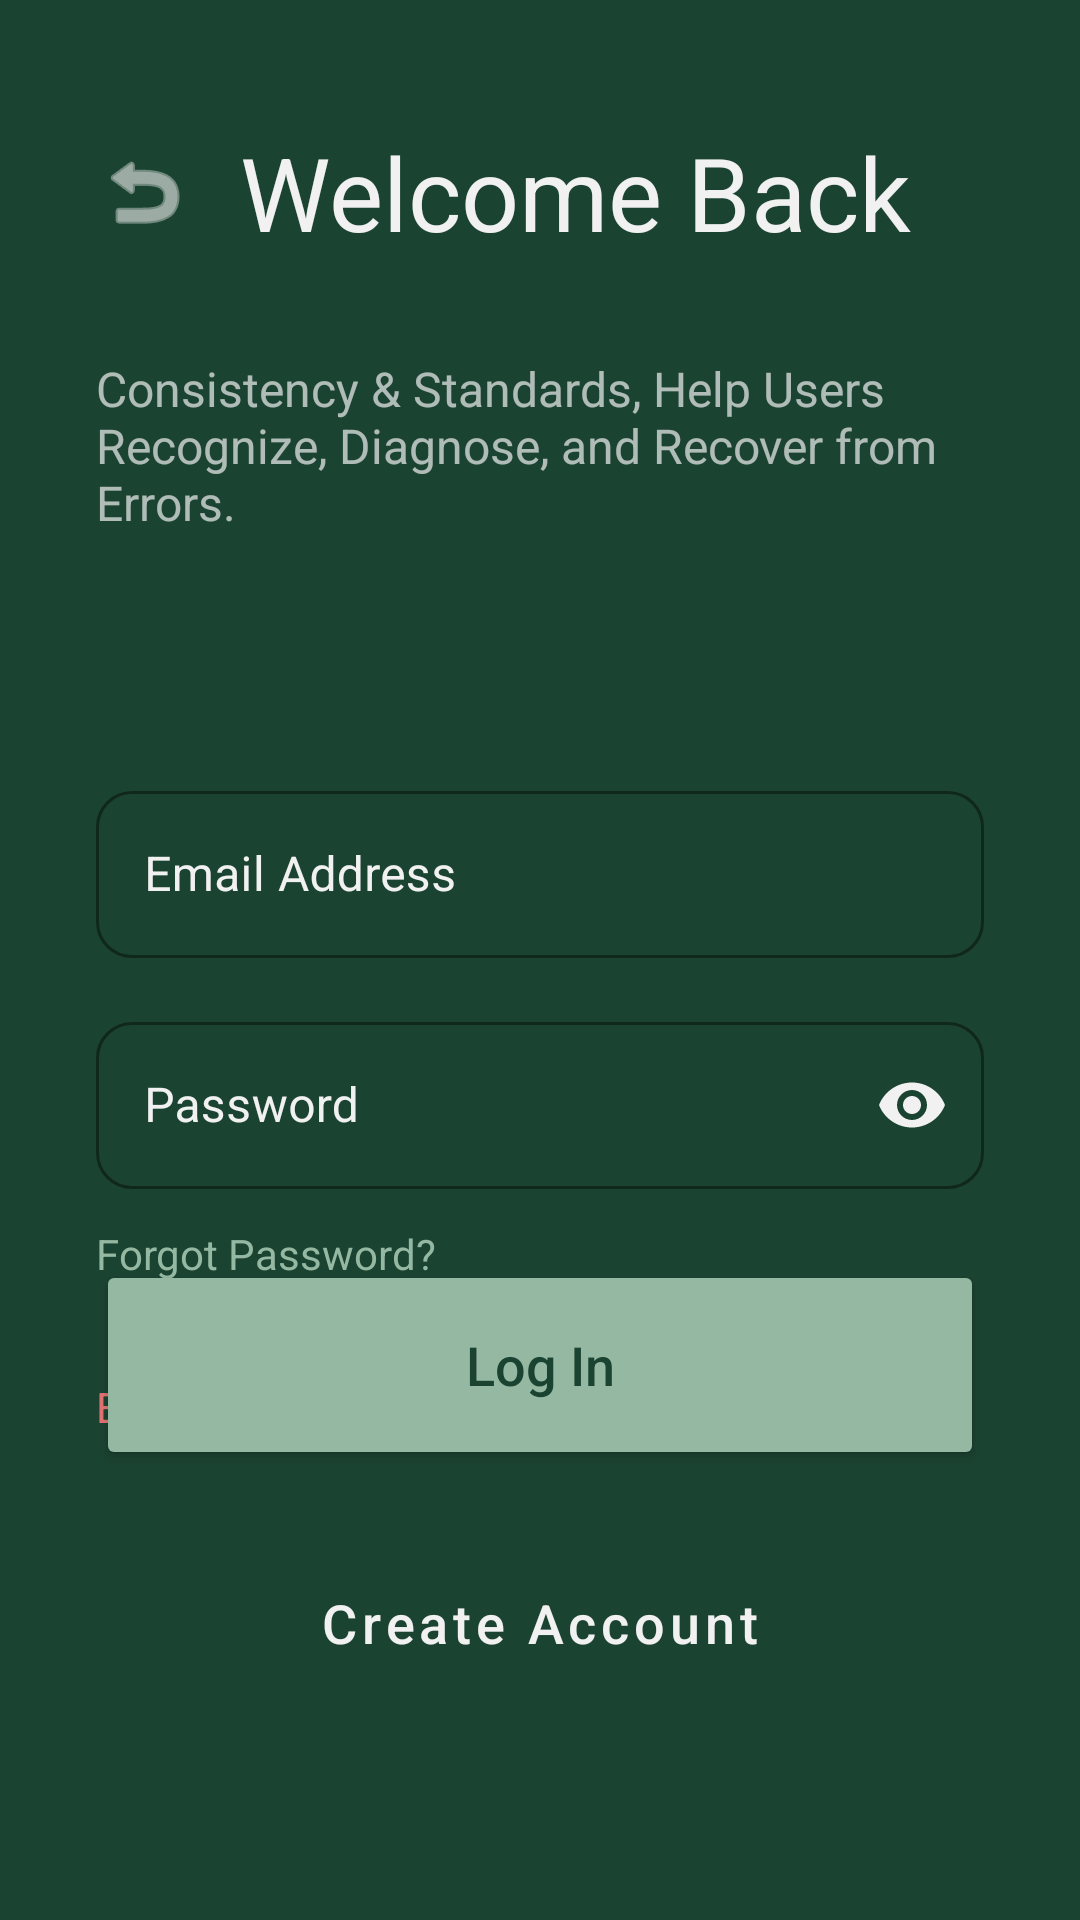

Write the Android layout XML for this screen, with the resource values it uses.
<!-- AndroidManifest.xml: application theme Theme.VedaApplication -->
<!-- res/layout/activity_auth.xml -->
<?xml version="1.0" encoding="utf-8"?>
<androidx.constraintlayout.widget.ConstraintLayout
    xmlns:android="http://schemas.android.com/apk/res/android"
    xmlns:app="http://schemas.android.com/apk/res-auto"
    android:layout_width="match_parent"
    android:layout_height="match_parent"
    android:background="@color/sombre_green"
    android:padding="32dp">

    
    <ImageView
        android:id="@+id/btnBack"
        android:layout_width="32dp"
        android:layout_height="32dp"
        android:src="@android:drawable/ic_menu_revert"
        android:layout_marginTop="16dp"
        app:tint="@color/off_white"
        app:layout_constraintTop_toTopOf="parent"
        app:layout_constraintStart_toStartOf="parent" />

    <TextView
        android:id="@+id/tvTitle"
        android:layout_width="wrap_content"
        android:layout_height="wrap_content"
        android:text="Welcome Back"
        android:textColor="@color/off_white"
        android:textSize="34sp"
        android:layout_marginStart="16dp"
        app:layout_constraintBottom_toBottomOf="@id/btnBack"
        app:layout_constraintStart_toEndOf="@id/btnBack"
        app:layout_constraintTop_toTopOf="@id/btnBack" />

    <TextView
        android:id="@+id/tvPrinciples"
        android:layout_width="0dp"
        android:layout_height="wrap_content"
        android:text="Consistency &amp; Standards, Help Users Recognize, Diagnose, and Recover from Errors."
        android:textColor="@color/off_white"
        android:alpha="0.7"
        android:textSize="16sp"
        android:layout_marginTop="32dp"
        app:layout_constraintTop_toBottomOf="@id/tvTitle"
        app:layout_constraintStart_toStartOf="parent"
        app:layout_constraintEnd_toEndOf="parent" />

    
    <com.google.android.material.textfield.TextInputLayout
        android:id="@+id/etEmailLayout"
        style="@style/Widget.MaterialComponents.TextInputLayout.OutlinedBox"
        android:layout_width="match_parent"
        android:layout_height="wrap_content"
        android:layout_marginTop="80dp"
        android:hint="Email Address"
        app:boxStrokeColor="@color/sage_accent"
        app:boxCornerRadiusBottomEnd="12dp"
        app:boxCornerRadiusBottomStart="12dp"
        app:boxCornerRadiusTopEnd="12dp"
        app:boxCornerRadiusTopStart="12dp"
        app:hintTextColor="@color/sage_accent"
        android:textColorHint="@color/off_white"
        app:layout_constraintTop_toBottomOf="@id/tvPrinciples">

        <com.google.android.material.textfield.TextInputEditText
            android:id="@+id/etEmail"
            android:layout_width="match_parent"
            android:layout_height="wrap_content"
            android:textColor="@color/off_white"
            android:inputType="textEmailAddress" />
    </com.google.android.material.textfield.TextInputLayout>

    
    <com.google.android.material.textfield.TextInputLayout
        android:id="@+id/etPasswordLayout"
        style="@style/Widget.MaterialComponents.TextInputLayout.OutlinedBox"
        android:layout_width="match_parent"
        android:layout_height="wrap_content"
        android:layout_marginTop="16dp"
        android:hint="Password"
        app:endIconMode="password_toggle"
        app:endIconTint="@color/off_white"
        app:boxStrokeColor="@color/sage_accent"
        app:boxCornerRadiusBottomEnd="12dp"
        app:boxCornerRadiusBottomStart="12dp"
        app:boxCornerRadiusTopEnd="12dp"
        app:boxCornerRadiusTopStart="12dp"
        app:hintTextColor="@color/sage_accent"
        android:textColorHint="@color/off_white"
        app:layout_constraintTop_toBottomOf="@id/etEmailLayout">

        <com.google.android.material.textfield.TextInputEditText
            android:id="@+id/etPassword"
            android:layout_width="match_parent"
            android:layout_height="wrap_content"
            android:textColor="@color/off_white"
            android:inputType="textPassword" />
    </com.google.android.material.textfield.TextInputLayout>

    <TextView
        android:id="@+id/tvForgot"
        android:layout_width="wrap_content"
        android:layout_height="wrap_content"
        android:text="Forgot Password?"
        android:textColor="@color/sage_accent"
        android:layout_marginTop="12dp"
        app:layout_constraintTop_toBottomOf="@id/etPasswordLayout"
        app:layout_constraintStart_toStartOf="parent" />

    
    <TextView
        android:id="@+id/tvErrorMessage"
        android:layout_width="wrap_content"
        android:layout_height="wrap_content"
        android:text="Error: Please check your credentials."
        android:textColor="#E57373"
        android:layout_marginTop="32dp"
        android:visibility="visible"
        app:layout_constraintTop_toBottomOf="@id/tvForgot"
        app:layout_constraintStart_toStartOf="parent" />

    
    <Button
        android:id="@+id/btnLogin"
        android:layout_width="match_parent"
        android:layout_height="70dp"
        android:text="Log In"
        android:textAllCaps="false"
        android:textSize="18sp"
        android:backgroundTint="@color/sage_accent"
        android:textColor="@color/sombre_green"
        app:cornerRadius="16dp"
        android:layout_marginBottom="16dp"
        app:layout_constraintBottom_toTopOf="@+id/btnCreateAccount" />

    <Button
        android:id="@+id/btnCreateAccount"
        style="@style/Widget.MaterialComponents.Button.OutlinedButton"
        android:layout_width="match_parent"
        android:layout_height="70dp"
        android:text="Create Account"
        android:textAllCaps="false"
        android:textSize="18sp"
        android:textColor="@color/off_white"
        app:strokeColor="@color/off_white"
        app:strokeWidth="1dp"
        app:cornerRadius="16dp"
        android:layout_marginBottom="32dp"
        app:layout_constraintBottom_toBottomOf="parent" />

</androidx.constraintlayout.widget.ConstraintLayout>
<!-- resources referenced by this layout -->
<resources>
  <color name="off_white">#F1F1F1</color>
  <color name="sage_accent">#95B8A2</color>
  <color name="sombre_green">#1B4332</color>
  <style name="Theme.VedaApplication" parent="Theme.Material3.DayNight.NoActionBar">
          
          <item name="android:windowBackground">@color/sombre_green</item>
          <item name="colorPrimary">@color/sage_accent</item>
          <item name="colorOnPrimary">@color/sombre_green</item>
          <item name="android:textColorPrimary">@color/off_white</item>
      </style>
</resources>
